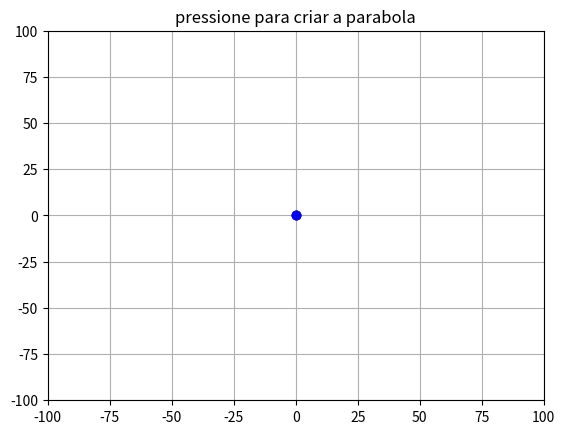

Generate this figure with matplotlib:
import math
import numpy
from matplotlib import pyplot as plt

class Parabola(object):
    def __init__(self, x, y):
        global g

        self.v0x = x
        self.v0y = y
        self.v0 = math.sqrt(pow(self.v0x, 2) + pow(self.v0y, 2))

        self.time = self.v0y / g * 2

        self.interval = numpy.linspace(0, self.time, 100)
        self.interval = list(self.interval)

        self.domain = [self.v0x * i for i in self.interval]
        self.image  = [self.v0y * i + (-g) * i**2 / 2 for i in self.interval]

class Uservel(object):
    def __init__(self):
        self.figure = plt.figure()

        self.ax = self.figure.add_subplot(111)
        self.ax.set_title('pressione para criar a parabola')
        self.ax.grid(True)
        self.ax.set_xlim([-100, 100])
        self.ax.set_ylim([-100, 100])

        self.x = 0
        self.y = 0

        self.line,  = self.ax.plot(0, 0, 'ro-')
        self.vline, = self.ax.plot(0, 0, 'go-')
        self.xline, = self.ax.plot(0, 0, 'bo-')
        self.yline, = self.ax.plot(0, 0, 'bo-')
        self.pline, = self.ax.plot(0, 0, 'k-')

        self.figure.canvas.mpl_connect('button_press_event', self.update_location)
        self.figure.canvas.mpl_connect('button_release_event', self.update_location)
        self.figure.canvas.mpl_connect('motion_notify_event', self.update_location)

    def update_location(self, event):
        if event.button == 1 and event.inaxes != None:
            self.x = event.xdata
            self.y = event.ydata

            self.parabola = Parabola(self.x, self.y)

            self.line.set_data([self.x, 0], [self.y, 0])
            self.vline.set_data([0, -self.x], [0, -self.y])
            self.xline.set_data([-self.x, 0], [0, 0])
            self.yline.set_data([0, 0], [-self.y, 0])
            self.pline.set_data(self.parabola.domain, self.parabola.image)
        else:
            self.x = 0
            self.y = 0

            self.line.set_data(0, 0)
            self.vline.set_data(0, 0)
            self.xline.set_data(0, 0)
            self.yline.set_data(0, 0)
            self.pline.set_data(0, 0)

        self.line.figure.canvas.draw()

g = 9.80665
run = Uservel()
plt.show()
